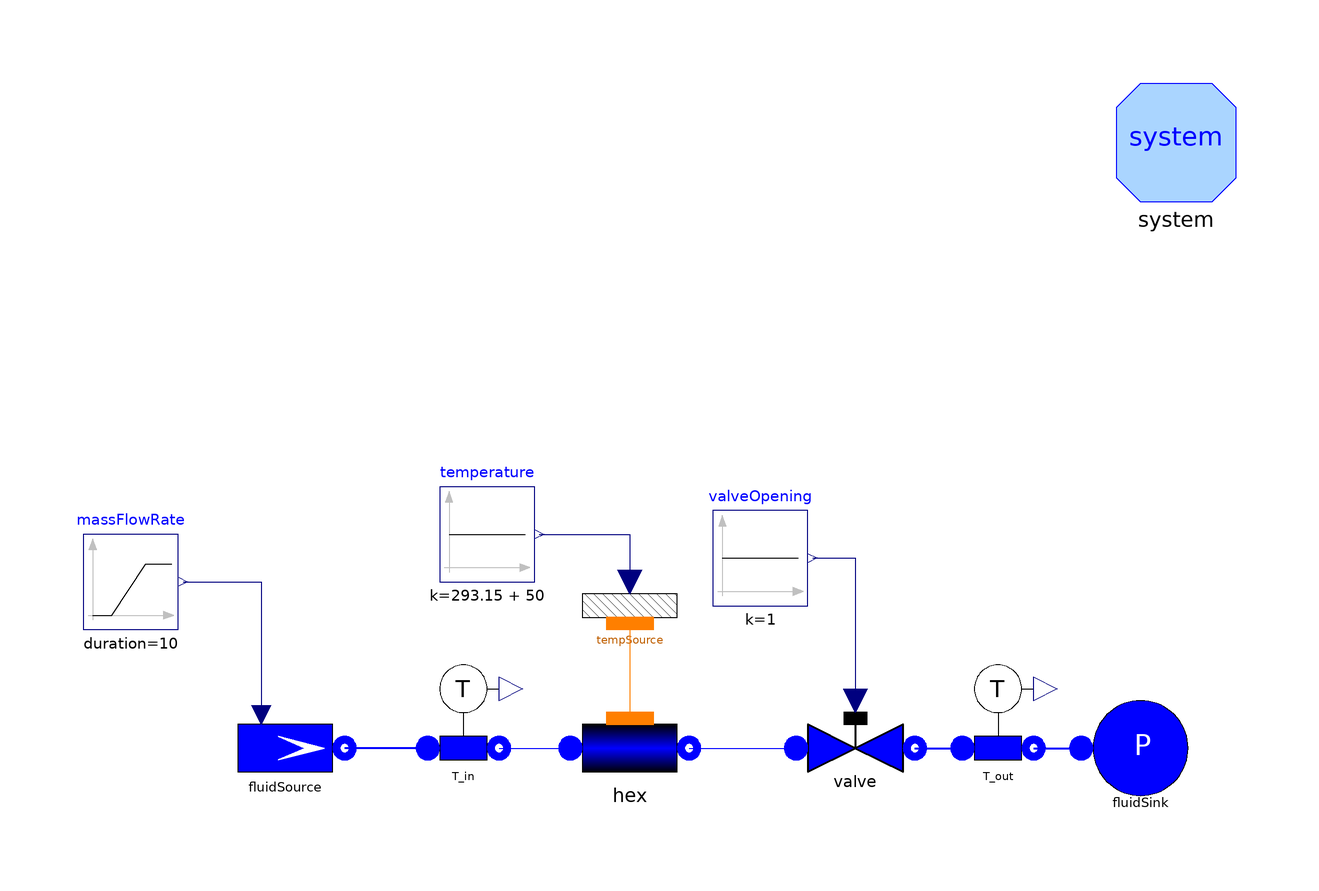

The component connection diagram of the Modelica model below, drawn from its own Placement and Line annotations.

model TestWaterFlow1DFV_AdaptiveAverageTemp
      "Test case for FluidPh.Flow1DFV"
      extends Modelica.Icons.Example;
      replaceable package Medium = Modelica.Media.Water.WaterIF97OnePhase_ph
        constrainedby Modelica.Media.Interfaces.PartialPureSubstance;
      parameter Integer Nnodes=4 "Number of nodes";
      parameter Integer Nt = 5 "Number of tubes";
      parameter SI.Length Lhex=2 "Total length";
      parameter SI.Diameter Dihex=0.02 "Internal diameter";
      final parameter SI.Radius rhex=Dihex/2 "Internal radius";
      final parameter SI.Length omegahex=Modelica.Constants.pi*Dihex
        "Internal perimeter";
      final parameter SI.Area Ahex=Modelica.Constants.pi*rhex^2
        "Internal cross section";
      parameter Real Cfhex=0.005 "Friction coefficient";
      parameter SI.MassFlowRate whex=0.31
        "Nominal mass flow rate";
      parameter SI.Pressure phex=3e5 "Initial pressure";
      parameter SI.SpecificEnthalpy hs=Medium.specificEnthalpy_pT(phex,293.15)
        "Initial inlet specific enthalpy";
      parameter SI.CoefficientOfHeatTransfer gamma = 5000
        "Fixed heat transfer coefficient";
      Real cp = Medium.specificHeatCapacityCp(hex.fluidState[1]);
      Real NTU = (Nt*Lhex*Dihex*3.1415*gamma)/(whex*Medium.specificHeatCapacityCp(hex.fluidState[1]))
        "Number of heat transfer units";
      Real alpha = 1-exp(-NTU)
        "Steady state gain of outlet temperature vs. external temperature";

      FluidPh.ValveLin valve(Kv=2*whex/phex)      annotation (
          Placement(transformation(extent={{26,-22},{46,-2}}, rotation=0)));
      FluidPh.SourceMassFlow fluidSource(
        w0=whex,
        p0=phex,
        h=hs,
        use_in_w0=true)
              annotation (Placement(transformation(extent={{-70,-22},{-50,-2}},
              rotation=0)));
      FluidPh.SinkPressure      fluidSink(p0=phex/2, h=hs) annotation (Placement(
            transformation(extent={{74,-22},{94,-2}}, rotation=0)));
      Modelica.Blocks.Sources.Constant temperature(k=293.15 + 50) annotation (
          Placement(transformation(extent={{-34,16},{-18,32}}, rotation=0)));
      Modelica.Blocks.Sources.Constant valveOpening(k=1) annotation (Placement(
            transformation(extent={{12,12},{28,28}}, rotation=0)));
      FluidPh.SensT T_in(redeclare package Medium = Medium)
        annotation (Placement(transformation(extent={{-40,-18},{-20,2}},
              rotation=0)));
      FluidPh.SensT T_out(redeclare package Medium = Medium)
        annotation (Placement(transformation(extent={{50,-18},{70,2}}, rotation=
               0)));
      inner System system
        annotation (Placement(transformation(extent={{80,80},{100,100}})));
      Thermal.TempSource1DFV tempSource(Nw=Nnodes - 1)
        annotation (Placement(transformation(extent={{-12,2},{8,22}})));
      FluidPh.Flow1DFV hex(
        redeclare package Medium = Medium,
        N=Nnodes,
        L=Lhex,
        A=Ahex,
        omega=omegahex,
        Dhyd=Dihex,
        wnom=whex,
        redeclare model Friction = ThermoPower.Friction.Friction1DFV.NominalCf(Cfnom=Cfhex),
        HydraulicCapacitance=ThermoPower.Choices.Flow1D.HCtypes.Downstream,
        FluidPhaseStart=ThermoPower.Choices.FluidPhase.FluidPhases.Liquid,
        pstart=phex,
        hstartin=hs,
        hstartout=hs,
        initOpt=ThermoPower.Choices.Init.Options.steadyState,
        Nt=Nt,
        dpnom=1000,
        redeclare model HeatTransfer =
            Thermal.HeatTransferFV.FlowDependentHeatTransferCoefficient (
            gamma_nom=gamma,
            alpha=0.8,
            adaptiveAverageTemperature=true))
        annotation (Placement(transformation(extent={{-12,-22},{8,-2}})));
      Modelica.Blocks.Sources.Ramp massFlowRate(
        offset=whex,
        startTime=10,
        duration=10,
        height=-whex) annotation (Placement(transformation(extent={{-94,8},{-78,24}},
                      rotation=0)));
    equation
      connect(T_in.inlet,fluidSource. flange) annotation (Line(
          points={{-36,-12},{-36,-12},{-50,-12}},
          thickness=0.5,
          color={0,0,255}));
      connect(valve.outlet, T_out.inlet)     annotation (Line(
          points={{46,-12},{54,-12}},
          thickness=0.5,
          color={0,0,255}));
      connect(T_out.outlet,fluidSink. flange) annotation (Line(
          points={{66,-12},{74,-12}},
          thickness=0.5,
          color={0,0,255}));
      connect(valveOpening.y, valve.cmd)
        annotation (Line(points={{28.8,20},{36,20},{36,-4}}, color={0,0,127}));
      connect(T_in.outlet, hex.infl)      annotation (Line(
          points={{-24,-12},{-12,-12}},
          color={0,0,255},
          smooth=Smooth.None));
      connect(hex.outfl, valve.inlet)          annotation (Line(
          points={{8,-12},{26,-12}},
          color={0,0,255},
          smooth=Smooth.None));
      connect(tempSource.wall, hex.wall)          annotation (Line(
          points={{-2,9},{-2,-7}},
          color={255,127,0},
          smooth=Smooth.None));
      connect(temperature.y, tempSource.temperature) annotation (Line(
          points={{-17.2,24},{-2,24},{-2,16}},
          color={0,0,127},
          smooth=Smooth.None));
      connect(massFlowRate.y, fluidSource.in_w0)
        annotation (Line(points={{-77.2,16},{-64,16},{-64,-6}}, color={0,0,127}));
      annotation (Diagram(coordinateSystem(preserveAspectRatio=false, extent={{-100,
                -100},{100,100}})),
        experiment(StopTime=200, Tolerance=1e-006),
        __Dymola_experimentSetupOutput,
        Documentation(info="<html>
<p>This model is designed to test the adaptive average temperature mechanism of the <a href=\"modelica://Thermal.HeatTransferFV.FlowDependentHeatTransferCoefficient\">FlowDependentHeatTransferCoefficient</a> model.
<p>This model represent the fluid side of a heat exchanger with convective thermal exchange against an external source of constant and uniform temperature. The number of transfer units at the beginning of the transient with the nominal flow rate is NTU = 2.42. </p>
<p>By computing the heat transfer with the average volume temperatures, using three finite volumes the outlet temperature is computed at 66.17 degC, which is very close to the theoretical value 20+50*(1-exp(-NTU))=65.55. </p>
<p>After 10 seconds, the mass flow rate is rapidly reduced to zero. Thanks to the adaptive average temperature feature, when the flows gets below 10% of the nominal value, the heat transfer is computed as a function of the volume outlet temperatures instead of the average inlet/outlet temperature. As a consequence, all the temperatures correctly move to the value of the heat source</p>
<p>If the adaptiveAverageTemperature parameter of the heat transfer model is set to false, the values of the temperature along the heat exchanger approach non-physical values, some of them above the source temperature, and lead to a singularity when the flow rate is exactly zero.</p>
<p>Simulation Interval = [0...200] sec </p>
<p>Integration Algorithm = DASSL </p>
<p>Algorithm Tolerance = 1e-6 </p>
</html>", revisions="<html>
<p><ul>
<li>18 Feb 2017 by <a href=\"mailto:francesco.casella@polimi.it\">Francesco Casella</a>:<br/>First release.</li>
</ul></p>
</html>"));
    end TestWaterFlow1DFV_AdaptiveAverageTemp;